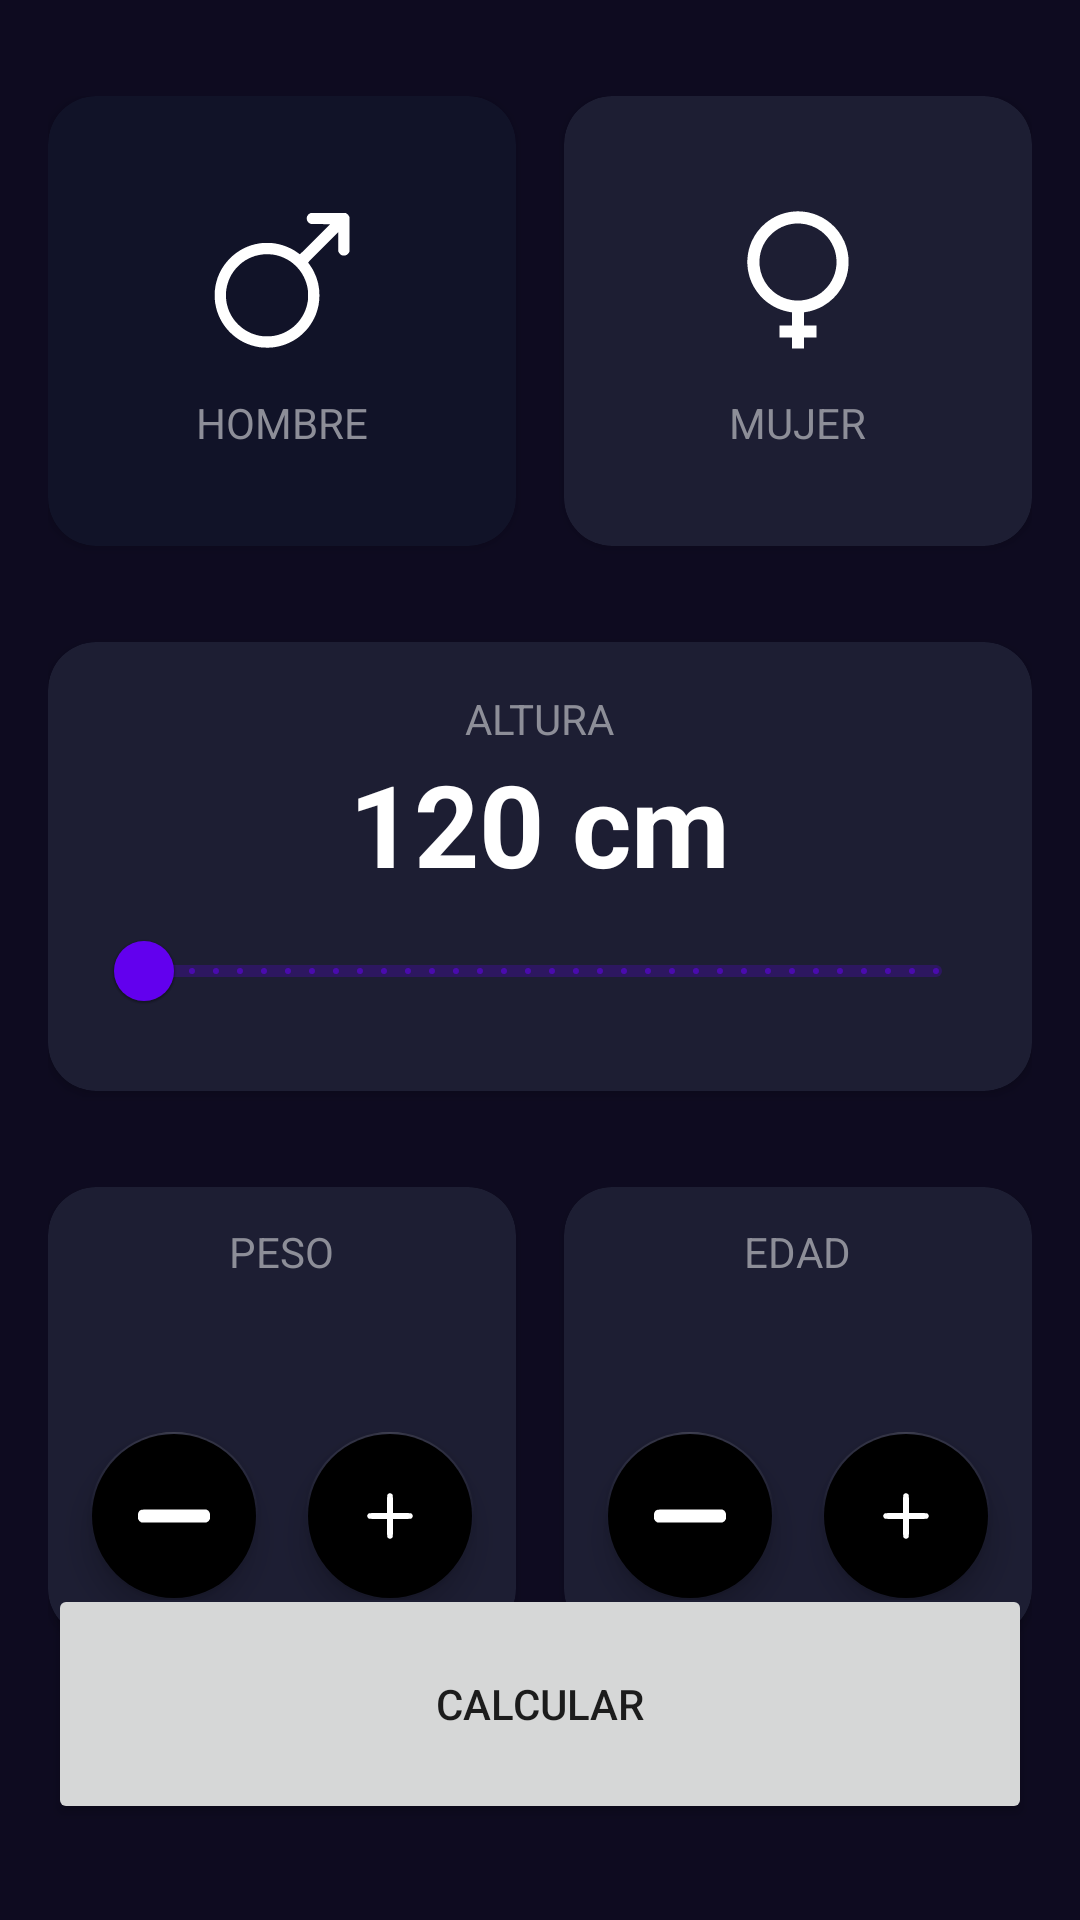

Layout XML and referenced resources for this Android screen:
<!-- AndroidManifest.xml: application theme Theme.MyApplication -->
<!-- res/layout/activity_imc_calculator.xml -->
<?xml version="1.0" encoding="utf-8"?>
<androidx.constraintlayout.widget.ConstraintLayout xmlns:android="http://schemas.android.com/apk/res/android"
    xmlns:app="http://schemas.android.com/apk/res-auto"
    xmlns:tools="http://schemas.android.com/tools"
    android:id="@+id/main"
    android:layout_width="match_parent"
    android:layout_height="match_parent"
    android:background="@color/background_app"
    android:paddingHorizontal="16dp"
    android:paddingVertical="32dp"

    tools:context=".imccalculator.imcCalculatorActivity">

    <androidx.cardview.widget.CardView
        android:id="@+id/viewMale"
        android:layout_width="0dp"
        android:layout_height="150dp"
        android:layout_marginEnd="16dp"
        app:cardBackgroundColor="@color/background_component_selected"
        app:cardCornerRadius="16dp"
        app:layout_constraintEnd_toStartOf="@+id/viewFemale"
        app:layout_constraintStart_toStartOf="parent"
        app:layout_constraintTop_toTopOf="parent">

        <androidx.appcompat.widget.LinearLayoutCompat
            android:layout_width="match_parent"
            android:layout_height="match_parent"
            android:gravity="center"
            android:orientation="vertical">

            <ImageView
                android:layout_width="60dp"
                android:layout_height="60dp"
                android:src="@drawable/ic_male"
                app:tint="@color/white" />

            <TextView
                android:layout_width="wrap_content"
                android:layout_height="wrap_content"
                android:layout_marginTop="8dp"
                android:text="@string/male"
                android:textAllCaps="true"
                android:textColor="@color/title_text" />

        </androidx.appcompat.widget.LinearLayoutCompat>


    </androidx.cardview.widget.CardView>

    <androidx.cardview.widget.CardView
        android:id="@+id/viewFemale"
        android:layout_width="0dp"
        android:layout_height="150dp"
        app:cardBackgroundColor="@color/background_component"
        app:cardCornerRadius="16dp"
        app:layout_constraintEnd_toEndOf="parent"
        app:layout_constraintStart_toEndOf="@+id/viewMale"
        app:layout_constraintTop_toTopOf="parent">

        <androidx.appcompat.widget.LinearLayoutCompat
            android:layout_width="match_parent"
            android:layout_height="match_parent"
            android:gravity="center"
            android:orientation="vertical">

            <ImageView
                android:layout_width="60dp"
                android:layout_height="60dp"
                android:src="@drawable/ic_female"
                app:tint="@color/white" />

            <TextView
                android:layout_width="wrap_content"
                android:layout_height="wrap_content"
                android:layout_marginTop="8dp"
                android:text="@string/female"
                android:textAllCaps="true"
                android:textColor="@color/title_text" />

        </androidx.appcompat.widget.LinearLayoutCompat>


    </androidx.cardview.widget.CardView>

    <androidx.cardview.widget.CardView
        android:id="@+id/viewHeight"
        android:layout_width="0dp"
        android:layout_height="wrap_content"
        android:layout_marginTop="32dp"
        app:cardBackgroundColor="@color/background_component"
        app:cardCornerRadius="16dp"
        app:layout_constraintEnd_toEndOf="parent"
        app:layout_constraintStart_toStartOf="parent"
        app:layout_constraintTop_toBottomOf="@id/viewMale">

        <androidx.appcompat.widget.LinearLayoutCompat
            android:layout_width="match_parent"
            android:layout_height="wrap_content"
            android:layout_margin="16dp"
            android:gravity="center"
            android:orientation="vertical">

            <TextView
                android:layout_width="wrap_content"
                android:layout_height="wrap_content"
                android:text="@string/height"
                android:textAllCaps="true"
                android:textColor="@color/title_text" />

            <TextView
                android:id="@+id/tvHeight"
                android:layout_width="wrap_content"
                android:layout_height="wrap_content"
                android:text="120 cm"
                android:textColor="@color/white"
                android:textSize="38sp"
                android:textStyle="bold" />

            <com.google.android.material.slider.RangeSlider
                android:id="@+id/rsHeight"
                android:layout_width="match_parent"
                android:layout_height="wrap_content"
                android:stepSize="1"
                android:valueFrom="120"
                android:valueTo="230" />

        </androidx.appcompat.widget.LinearLayoutCompat>


    </androidx.cardview.widget.CardView>

    <androidx.cardview.widget.CardView
        android:id="@+id/viewWeight"
        android:layout_width="0dp"
        android:layout_height="150dp"
        android:layout_marginTop="32dp"
        android:layout_marginEnd="16dp"
        app:cardBackgroundColor="@color/background_component"
        app:cardCornerRadius="16dp"
        app:layout_constraintEnd_toStartOf="@+id/viewAge"
        app:layout_constraintStart_toStartOf="parent"
        app:layout_constraintTop_toBottomOf="@+id/viewHeight">

        <LinearLayout
            android:layout_width="match_parent"
            android:layout_height="match_parent"
            android:gravity="center"
            android:orientation="vertical">

            <TextView
                android:layout_width="wrap_content"
                android:layout_height="wrap_content"
                android:text="@string/weight"
                android:textAllCaps="true"
                android:textColor="@color/title_text" />

            <TextView
                android:id="@+id/tvWeight"
                android:layout_width="wrap_content"
                android:layout_height="wrap_content"
                android:textColor="@color/white"
                android:textSize="38sp"
                android:textStyle="bold"
                tools:text="60" />

            <LinearLayout
                android:layout_width="match_parent"
                android:layout_height="wrap_content"
                android:gravity="center"
                android:orientation="horizontal">

                <com.google.android.material.floatingactionbutton.FloatingActionButton
                    android:id="@+id/btnSubtractWeight"
                    android:layout_width="wrap_content"
                    android:layout_height="wrap_content"
                    android:layout_marginEnd="16dp"
                    android:src="@drawable/ic_subtract"
                    app:backgroundTint="@color/background_fab"
                    app:tint="@color/white" />

                <com.google.android.material.floatingactionbutton.FloatingActionButton
                    android:id="@+id/btnPlusWeight"
                    android:layout_width="wrap_content"
                    android:layout_height="wrap_content"
                    android:src="@drawable/ic_plus"
                    app:backgroundTint="@color/background_fab"
                    app:tint="@color/white" />
            </LinearLayout>


        </LinearLayout>

    </androidx.cardview.widget.CardView>

    <androidx.cardview.widget.CardView
        android:id="@+id/viewAge"
        android:layout_width="0dp"
        android:layout_height="150dp"
        android:layout_marginTop="32dp"
        app:cardBackgroundColor="@color/background_component"
        app:cardCornerRadius="16dp"
        app:layout_constraintEnd_toEndOf="parent"
        app:layout_constraintStart_toEndOf="@+id/viewWeight"
        app:layout_constraintTop_toBottomOf="@id/viewHeight">

        <LinearLayout
            android:layout_width="match_parent"
            android:layout_height="match_parent"
            android:gravity="center"
            android:orientation="vertical">


            <TextView
                android:layout_width="wrap_content"
                android:layout_height="wrap_content"
                android:text="@string/age"
                android:textAllCaps="true"
                android:textColor="@color/title_text" />

            <TextView
                android:id="@+id/tvAge"
                android:layout_width="wrap_content"
                android:layout_height="wrap_content"
                android:textColor="@color/white"
                android:textSize="38sp"
                android:textStyle="bold"
                tools:text="25" />

            <LinearLayout
                android:layout_width="match_parent"
                android:layout_height="wrap_content"
                android:gravity="center"
                android:orientation="horizontal">

                <com.google.android.material.floatingactionbutton.FloatingActionButton
                    android:id="@+id/btnSubtractAge"
                    android:layout_width="wrap_content"
                    android:layout_height="wrap_content"
                    android:layout_marginEnd="16dp"
                    android:src="@drawable/ic_subtract"
                    app:backgroundTint="@color/background_fab"
                    app:tint="@color/white" />

                <com.google.android.material.floatingactionbutton.FloatingActionButton
                    android:id="@+id/btnPlusAge"
                    android:layout_width="wrap_content"
                    android:layout_height="wrap_content"
                    android:src="@drawable/ic_plus"
                    app:backgroundTint="@color/background_fab"
                    app:tint="@color/white" />
            </LinearLayout>


        </LinearLayout>

    </androidx.cardview.widget.CardView>

    <Button
        android:id="@+id/btnCalculate"
        android:layout_width="0dp"
        android:layout_height="80dp"
        app:layout_constraintStart_toStartOf="parent"
        app:layout_constraintEnd_toEndOf="parent"
        android:text="@string/calculate"
        app:layout_constraintBottom_toBottomOf="parent">

    </Button>
</androidx.constraintlayout.widget.ConstraintLayout>
<!-- resources referenced by this layout -->
<resources>
  <color name="background_app">#0E0B20</color>
  <color name="background_component">#1D1E33</color>
  <color name="background_component_selected">#FF111328</color>
  <color name="title_text">#FF8D8E98</color>
  <color name="white">#FFFFFFFF</color>
  <!-- drawable ic_plus (drawable) -->
  <vector xmlns:android="http://schemas.android.com/apk/res/android"
      android:width="512dp"
      android:height="512dp"
      android:viewportWidth="512"
      android:viewportHeight="512">
    <path
        android:pathData="M248,95.6c-4.2,1.8 -8.6,5.8 -10.8,9.9 -1.5,2.7 -1.8,9.8 -2.2,66l-0.5,63 -63,0.5c-69.1,0.5 -65.6,0.2 -71.7,6.7 -9.5,10 -6.8,26.2 5.7,33.1 2.7,1.5 9.8,1.8 66,2.2l63,0.5 0.5,63c0.5,69.1 0.2,65.6 6.7,71.7 8,7.6 20.6,7.6 28.6,-0 6.5,-6.1 6.2,-2.6 6.7,-71.7l0.5,-63 63,-0.5c69.1,-0.5 65.6,-0.2 71.7,-6.7 9.5,-10 6.8,-26.2 -5.7,-33.1 -2.7,-1.5 -9.8,-1.8 -66,-2.2l-63,-0.5 -0.5,-63c-0.5,-69.1 -0.2,-65.6 -6.7,-71.7 -5.8,-5.6 -15.1,-7.3 -22.3,-4.2z"
        android:fillColor="#000000"
        android:strokeColor="#00000000"/>
  </vector>
  <!-- drawable ic_subtract (drawable) -->
  <vector xmlns:android="http://schemas.android.com/apk/res/android"
      android:width="512dp"
      android:height="512dp"
      android:viewportWidth="512"
      android:viewportHeight="512">
    <path
        android:pathData="M23.3,212c-9.3,3.3 -15.6,9.2 -20,18.5 -2.8,5.9 -2.8,6.2 -2.8,26l0,20 3.3,6.7c3.8,7.7 9.2,13 17.1,16.7l5.6,2.6 229.5,-0 229.5,-0 5.6,-2.6c7.9,-3.7 13.3,-9 17.1,-16.7l3.3,-6.7 0,-20c0,-19.9 0,-20 -2.9,-26.2 -3.3,-7.3 -10.3,-14.3 -17.3,-17.6l-4.8,-2.2 -229,-0.2c-222.2,-0.2 -229.2,-0.2 -234.2,1.7z"
        android:fillColor="#000000"
        android:strokeColor="#00000000"/>
  </vector>
  <string name="age">Edad</string>
  <string name="calculate">Calcular</string>
  <string name="female">Mujer</string>
  <string name="height">Altura</string>
  <string name="male">Hombre</string>
  <string name="weight">Peso</string>
  <style name="Theme.MyApplication" parent="Theme.MaterialComponents.DayNight.DarkActionBar">
          
          <item name="colorPrimary">@color/purple_500</item>
          <item name="colorPrimaryVariant">@color/purple_700</item>
          <item name="colorOnPrimary">@color/white</item>
          
          <item name="colorSecondary">@color/teal_200</item>
          <item name="colorSecondaryVariant">@color/teal_700</item>
          <item name="colorOnSecondary">@color/black</item>
          
          <item name="android:statusBarColor">?attr/colorPrimaryVariant</item>
          
      </style>
  <color name="purple_500">#FF6200EE</color>
  <color name="purple_700">#FF3700B3</color>
  <color name="teal_200">#FF03DAC5</color>
  <color name="teal_700">#FF018786</color>
  <color name="black">#FF000000</color>
</resources>
